Image classification data set "model" (minnminncherry/smartfood on GitHub). Class labels (9): Mi Goreng noodle, banana, dragon fruit, guava, mangos, papaya, pineapple, pomelo, wasabi peas.

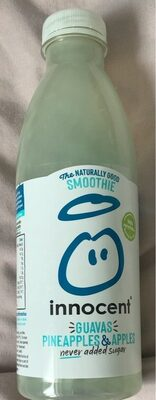
Label: guava

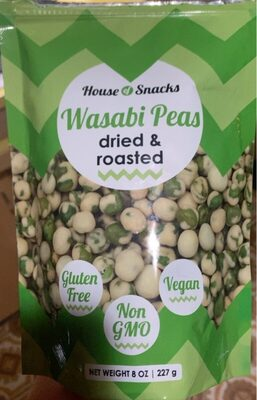
Label: wasabi peas

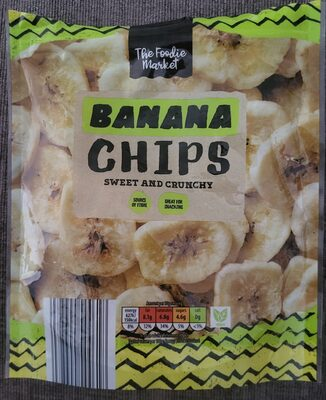
Label: banana

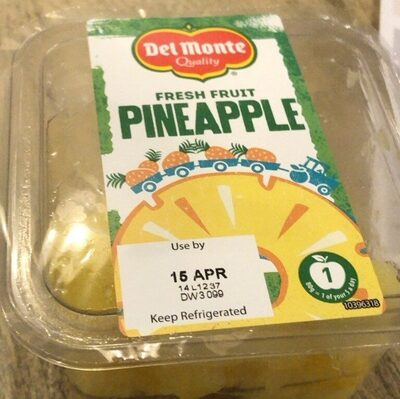
Label: pineapple

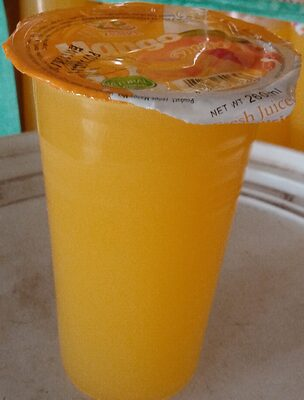
Label: mangos

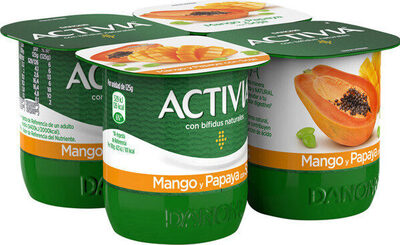
Label: papaya
